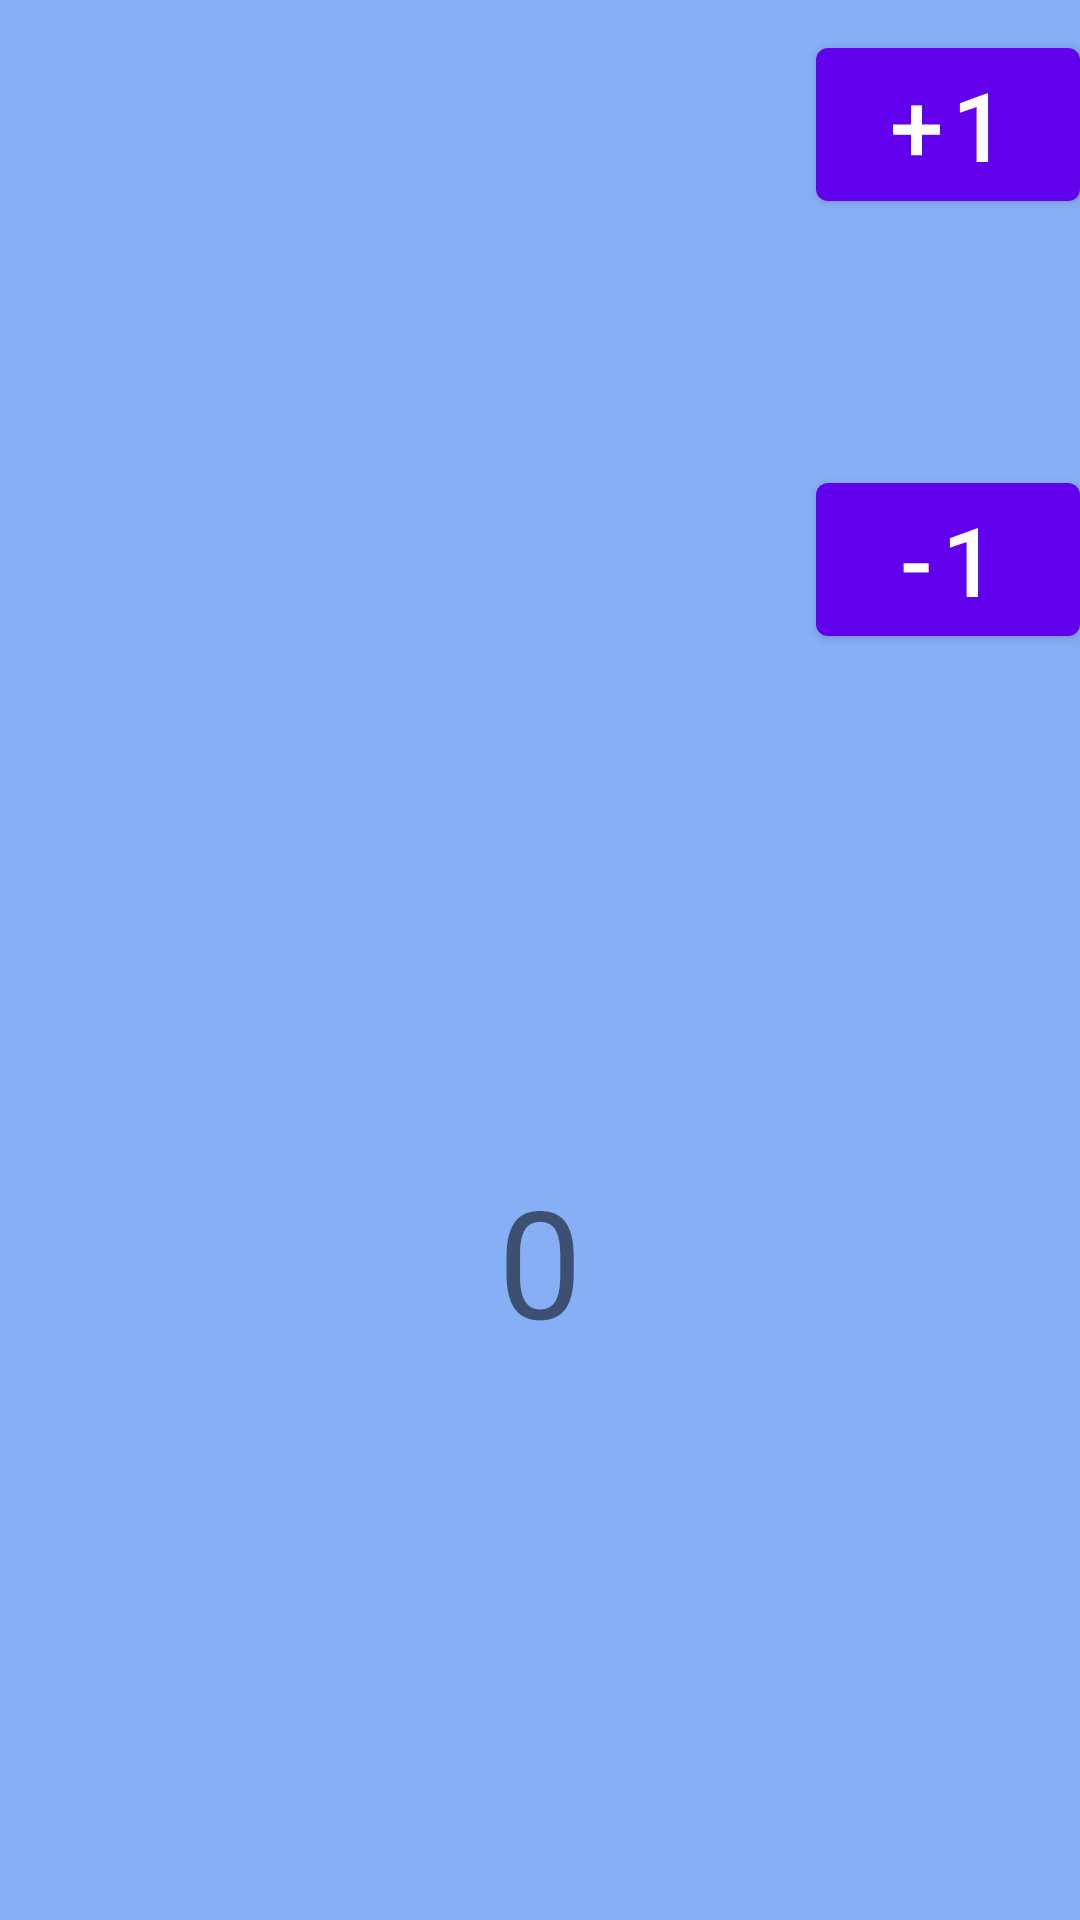

Write the Android layout XML for this screen, with the resource values it uses.
<!-- AndroidManifest.xml: application theme Theme.Lesson2_mounth2 -->
<!-- res/layout/fragment_first.xml -->
<?xml version="1.0" encoding="utf-8"?>
<FrameLayout xmlns:android="http://schemas.android.com/apk/res/android"
    xmlns:tools="http://schemas.android.com/tools"
    android:layout_width="match_parent"
    android:layout_height="match_parent"
    android:background="@color/black"
    android:orientation="vertical"
    tools:context=".firstFragment">
    <TextView
        android:id="@+id/nulll"
        android:layout_width="wrap_content"
        android:layout_height="wrap_content"
        android:layout_gravity="center"
        android:layout_marginTop="100dp"

        android:text="0"
        android:textSize="50dp" />


    <com.google.android.material.button.MaterialButton

        android:id="@+id/button_"
        android:layout_width="wrap_content"
        android:layout_height="wrap_content"
        android:layout_gravity="end"
        android:layout_marginTop="155sp"
        android:onClick="decrement"

        android:text="@string/string"
        android:textSize="32sp" />

    <com.google.android.material.button.MaterialButton
        android:id="@+id/button__"


        android:layout_width="wrap_content"
        android:layout_height="wrap_content"
        android:layout_gravity="end"
        android:layout_marginTop="10dp"
        android:text="+1"
        android:textSize="32sp" />




</FrameLayout>
<!-- resources referenced by this layout -->
<resources>
  <color name="black">#C46398F4</color>
  <string name="string">-1</string>
  <style name="Theme.Lesson2_mounth2" parent="Theme.MaterialComponents.DayNight.DarkActionBar">
          
          <item name="colorPrimary">@color/purple_500</item>
          <item name="colorPrimaryVariant">@color/purple_700</item>
          <item name="colorOnPrimary">@color/white</item>
          
          <item name="colorSecondary">@color/teal_200</item>
          <item name="colorSecondaryVariant">@color/teal_700</item>
          <item name="colorOnSecondary">@color/black</item>
          
          <item name="android:statusBarColor" tools:targetApi="l">?attr/colorPrimaryVariant</item>
          
      </style>
  <color name="purple_500">#FF6200EE</color>
  <color name="purple_700">#FF3700B3</color>
  <color name="white">#FFFFFFFF</color>
  <color name="teal_200">#FF03DAC5</color>
  <color name="teal_700">#FF018786</color>
</resources>
